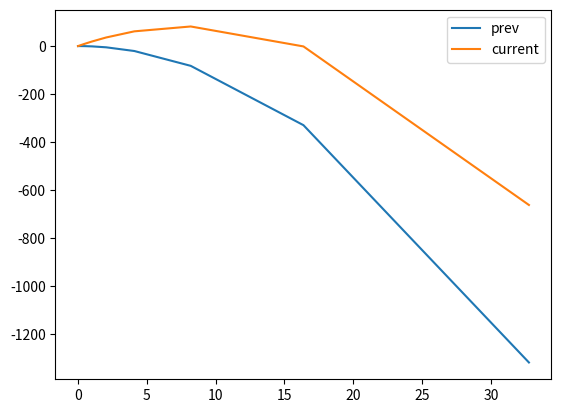

Source code (Python): (Note: this script raises an exception after producing the figure.)
import numpy as np
import matplotlib.pyplot as plt
import time

def RK4(f, y0, t0, tmax, init_step=1, err_scale=-6):
    if err_scale >= 0:
        raise RuntimeError(f"err_scale ({err_scale}) must < 0")
    
    # Ensure numpy arrays in use
    f = np.array(f)
    y0 = np.array(y0)

    # Check input shapes are compatible
    assert( np.shape(f) == np.shape(y0) )

    # Takes current t, and arrays of Nx2 functions & parameters
    # Returns same shape array containing results of elementwise calling f_i(x_i)
    def caller(t, x_arr):
        return np.reshape( np.array([ func(t, x_arr) for func in f.flatten() ]), x_arr.shape )
    # Process one RK4 step
    def vRK4_step(t, h, y_c):
        k1 = h * caller(t, y_c)
        k2 = h * caller(t + (0.5 * h), y_c + (0.5 * k1))
        k3 = h * caller(t + (0.5 * h), y_c + (0.5 * k2))
        k4 = h * caller(t + h, y_c + k3)
        #k1 = np.array([ h * func(t, y_c) for func in f ])
        #k2 = np.array([ h * func(t + (0.5 * h), y_c + (0.5 * k1)) for func in f ])
        #k3 = np.array([ h * func(t + (0.5 * h), y_c + (0.5 * k2)) for func in f ])
        #k4 = np.array([ h * func(t + h, y_c + k3) for func in f ])
        result = np.array(y_c + (1/6) * (k1 + 2*k2 + 2*k3 + k4))
        assert(y_c.shape == result.shape)
        return result
    # Get array of closest powers of 10 for items in the input.
    def pow_10(x):
        result = np.zeros(x.shape)
        not_zero = np.not_equal(np.abs(x), 0)
        result[not_zero] = np.floor(np.log10(np.abs(x[not_zero])))
        return result

    # Initialise results array
    N = int(np.floor(abs(tmax - t0) / init_step))
    if N == 0:
        raise RuntimeError( f"floor(abs({tmax} (tmax) - {t0} (t0) / {init_step} (init_step) = {N} (N), must not equal 0." )
    result = [[t0], [y0]]

    # Set initial conditions
    # Result has the structure: time, parameters for each respective y0 value.
    #result[0, 1:] = y0 
    #result[0, 0] = t0

    # Initialise arrays for RK4 method
    y = np.zeros_like(y0)

    # Array of max errors for each parameter
    max_err_scale = np.array([10 ** (np.full_like(y0, err_scale) + pow_10(y0)) for func in f])
    epsilon_arr = [y0 * np.full_like(y0, 10 ** err_scale)]

    # The current time step value is results[i - 1, 0]
    # The next t value is set to results[i, 0] when the step size is determined.
    step = init_step
    i, t = 1, t0
    while t <= tmax:
        #if i == 2:
        #    exit()
        # Current time step
        t, params = result[0][-1], result[1][-1]

        # Construct initial coefficients
        #t = result[i - 1, 0]
        #params = np.array( result[i-1, 1:] )

        # Evaluate if error in step is too large, adjust step accordingly.
        err_too_large = True
        while err_too_large:
            # Two steps of size h
            y = vRK4_step(t, step, params)
            y1 = vRK4_step(t, step, y)

            # One step of size 2h
            y2 = vRK4_step(t, 2 * step, params)
            #print(i, t, step)
            #print(y1, y2)

            # diff -> error between two different step calculations
            # max_err -> max allowable error for specified err_scale
            
            # Check error is within tolerance
            diff = np.abs(y2 - y1)
            maximum = np.maximum(np.abs(y1), np.abs(y2))
            max_err = 10 ** ( np.full_like(y0, err_scale) + pow_10(maximum) )
            err = (0.03333333333333) * diff
            err_too_small = np.any(np.less(err, 0.0001 * max_err))
            err_too_large = np.any(np.greater(err, max_err))

            # Adjust step size
            if err_too_large:
                step /= 2
            # No need to keep the step size excessively small
            elif err_too_small and ~np.any(np.greater(100 * err, max_err)):
                step *= 2
        
        # Write result
        #result[i, 0] = t + step
        #result[i, 1:] = y
        result[0].append(t + step)
        result[1].append(y)
        i += 1

    #if i < result.shape[0]:
    #    required_rows = int(i + np.floor(abs(tmax - t) / step))
    #    result = np.resize(result, (required_rows, *result.shape[1:]))
    
    return np.array(result[0]), np.array(result[1])

def shooting_method(f, boundary_conditions, t0, tmax, init_vals=None, rtol=1e-6, atol=1e-8, init_step=0.001, max_iter=100):
    f = np.array(f)
    boundary_conditions = np.array(boundary_conditions)

    assert( f.shape[0] == boundary_conditions.shape[0] )
    assert( boundary_conditions.shape[1] > 1 )

    # Internal functions
    # Get array of closest powers of 10 for items in the input.
    def pow_10(x):
        if type(x) == np.ndarray:
            result = np.zeros(x.shape)
            not_zero = np.not_equal(np.abs(x), 0)
            result[not_zero] = np.floor(np.log10(np.abs(x[not_zero])))
            return result
        else:
            if x == 0:
                return 0
            else:
                return np.floor(np.log10(np.abs(x)))
    def secant(x0, x1, endpoints, boundary_condition):
        x0, x1 = np.array(x0), np.array(x1)
        #print(endpoints)
        #print("f(tf, x1)", endpoints[:, :, 1][-1])
        #print("f(tf, x0)", endpoints[:, :, 1][-2])
        #print("zf", boundary_condition[:, 1])
        print("x0", x0)
        print("x1", x1)
        #print(boundary_condition.shape)
        x2 = x1 - ( (endpoints[:, :, 1][-1] - boundary_condition[:, 1]) * (x1 - x0) ) / ( endpoints[:, :, 1][-1] - endpoints[:, :, 1][-2] )
        #x2 = x1 - 
        print("x2", x2)
        i = 1
        while ~np.allclose(x1, x2, rtol, atol) and i < max_iter:
            x0, x1 = x1, x2
            x2 = x1 - ( (endpoints[:, :, 1][-1] - boundary_condition[:, 1]) * (x1 - x0) ) / ( endpoints[:, :, 1][-1] - endpoints[:, :, 1][-2] )
            #x2 = x1 - ( (endpoints[1, :] - boundary_condition) * (x1 - x0) ) / ( endpoints[1, :] - endpoints[0, :] )
            print(x2)
            i += 1

        if i == max_iter:
            print(f"WARNING: max_iter ({max_iter}) reached in secant.")

        return x2

    err_scale = pow_10(rtol)

    if init_vals is None:
        # Need to guess IVs for coupled equations
        # Get I.V guess from rate of change over entire interval
        init_vals = np.stack(
                (boundary_conditions[:, 0], (boundary_conditions[:, 1] - boundary_conditions[:, 0]) / (tmax - t0)),
                axis=1
                )
    else:
        init_vals = np.array(init_vals)
    prev_init_vals = np.zeros_like(init_vals)
    print(init_vals.shape, init_vals[:, 1].shape)

    # Apply RK4 to guess endpoint for I.V
    t_prev, prev_model = RK4(f, prev_init_vals, t0, tmax, init_step=init_step, err_scale=err_scale)
    t, model = RK4(f, init_vals, t0, tmax, init_step=init_step, err_scale=err_scale)

    plt.plot(t_prev, [z for z in prev_model[:, 0, 0]], label='prev')
    plt.plot(t, [z for z in model[:, 0, 0]], label='current')
    plt.legend()
    #plt.show()

    print("prev_model[-1, :]")
    print(prev_model[-1, :], prev_model[-1, :].shape)
    print("model[-1, :]")
    print(model[-1, :], model[-1, :].shape)
    endpoints = np.array([ prev_model[-1, :], model[-1, :] ])

    # Check if boundary conditions are satisfied
    # If any endpoints aren't close enough to the boundary condition
    BC_satisfied = np.allclose(endpoints[1, :], boundary_conditions[:, -1], rtol, atol)

    # Loop while endpoint guess != boundary_condition
    i = 0
    while BC_satisfied is False and i < max_iter:
        # Secant for root guess -> new I.V
        # Using array of zeros as "x0" in secant method, init_vals is "x1" 
        init_vals = secant(prev_init_vals[:, 1], init_vals[:, 1], endpoints, boundary_conditions)

        # Apply RK4 to guess endpoint for I.V
        t, model = RK4(f, init_vals, t0, tmax, init_step=init_step, err_scale=err_scale)
        endpoints = np.array([ prev_model[-1, 1:], model[-1, 1:] ])

        plt.plot(t_prev, [z for z in prev_model[:, 0, 0]], label='prev')
        plt.plot(t, [z for z in model[:, 0, 0]], label='current')
        plt.legend()
        #plt.show()
    
        BC_satisfied = np.allclose(endpoints[1, :], boundary_conditions[:, -1], rtol, atol)

        prev_init_vals = init_vals
        prev_model = model

        i += 1
    
    if i == max_iter:
        print("WARNING: max_iter ({max_iter}) reached.")

    return init_vals, t, model

# Constants
g = 9.81

def dz(t, r):
    z, v = r.flatten()
    return v
def dv(t, r):
    z, v = r.flatten()
    return -g

f = np.array([ [dz, dv] ])

IVs, t, model = shooting_method(f, [[0, 0]], 0, 10, init_vals=[[0, 40]])
